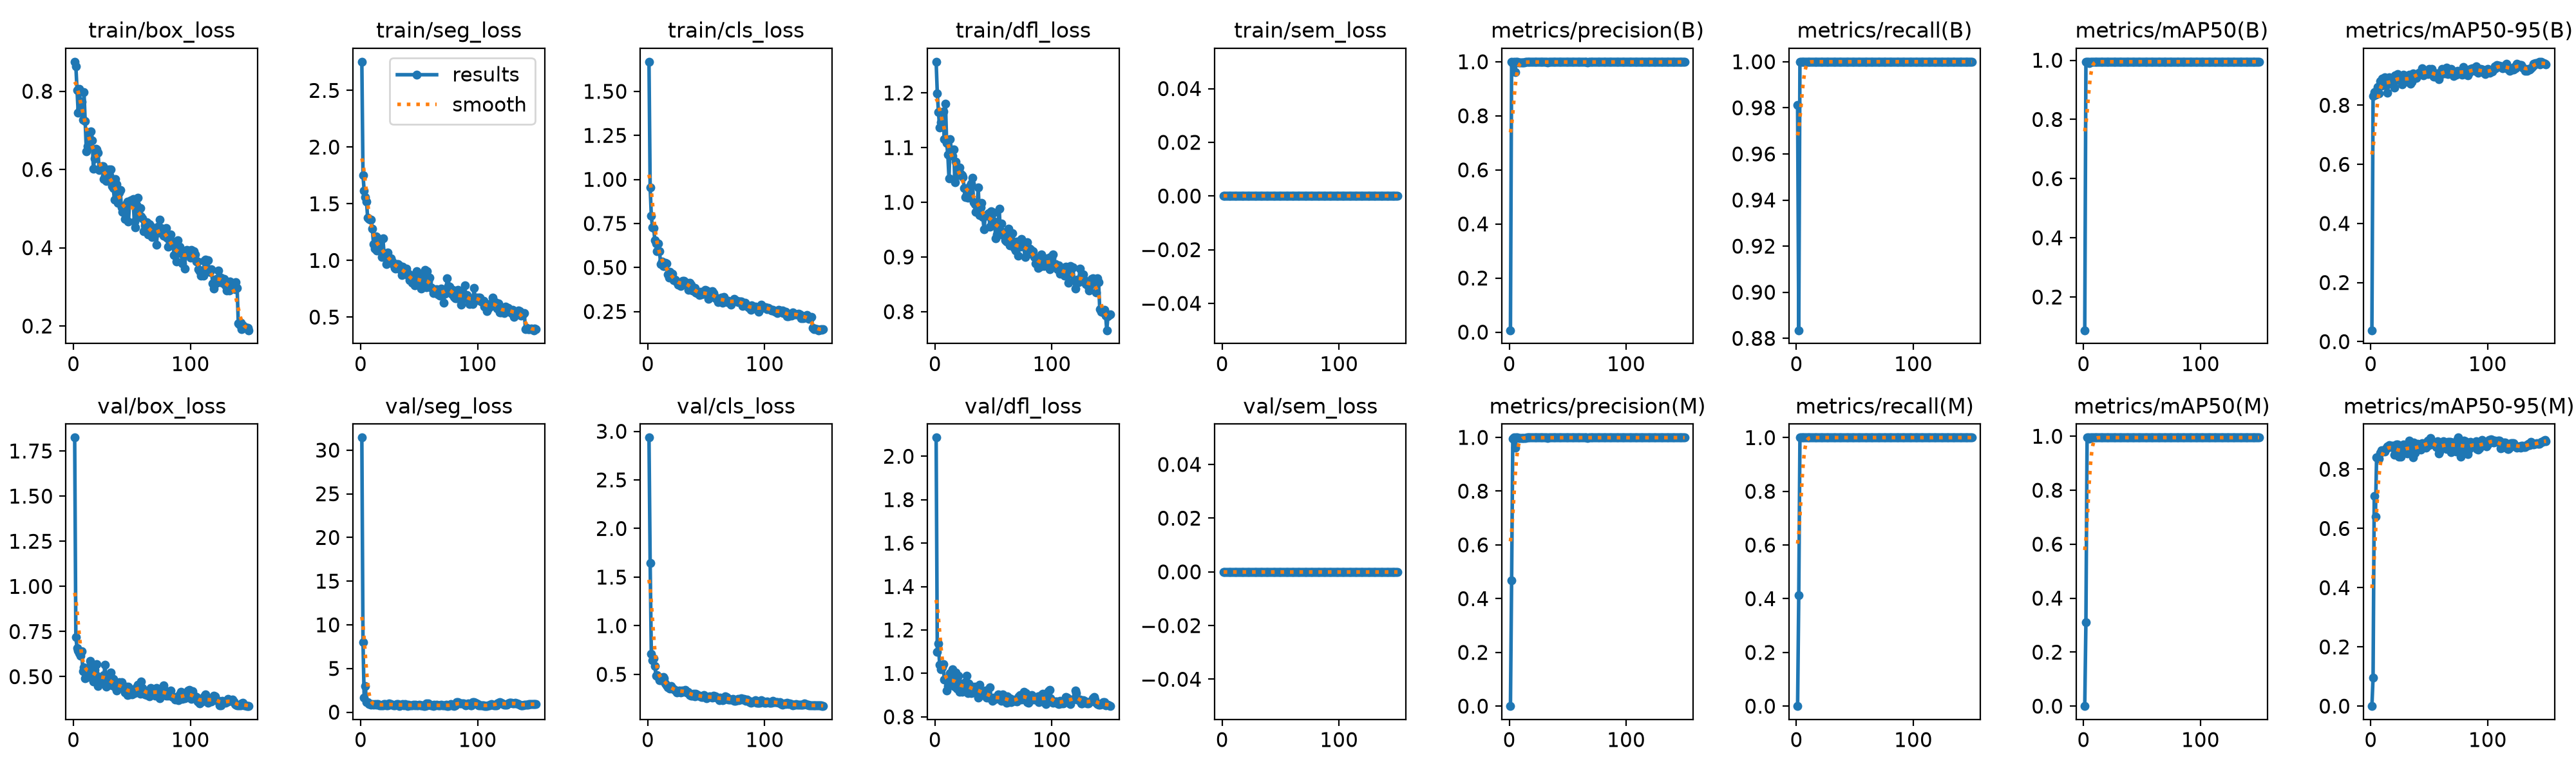

The table this chart was drawn from, first rows:
epoch, time, train/box_loss, train/seg_loss, train/cls_loss, train/dfl_loss, train/sem_loss, metrics/precision(B), metrics/recall(B), metrics/mAP50(B), metrics/mAP50-95(B), metrics/precision(M), metrics/recall(M), metrics/mAP50(M), metrics/mAP50-95(M), val/box_loss, val/seg_loss, val/cls_loss, val/dfl_loss, val/sem_loss, lr/pg0, lr/pg1, lr/pg2
1, 25.11, 0.8753, 2.753, 1.668, 1.257, 0, 0.00697, 0.9811, 0.0877, 0.03853, 0, 0, 0, 0, 1.824, 31.43, 2.935, 2.086, 0, 0.0003272, 0.0003272, 0.06761
2, 48.61, 0.8642, 1.749, 0.9535, 1.199, 0, 1, 0.8835, 0.995, 0.8313, 0.4674, 0.414, 0.31, 0.09679, 0.7178, 8.009, 1.644, 1.099, 0, 0.0006561, 0.0006561, 0.03461
3, 71.9, 0.8031, 1.614, 0.7933, 1.165, 0, 0.995, 1, 0.995, 0.8444, 0.995, 1, 0.995, 0.7092, 0.6604, 1.629, 0.7092, 1.136, 0, 0.0009807, 0.0009807, 0.001598
4, 94.94, 0.7454, 1.558, 0.7268, 1.136, 0, 0.9991, 1, 0.995, 0.836, 0.9991, 1, 0.995, 0.6389, 0.6433, 2.961, 0.6421, 1.039, 0, 0.0009802, 0.0009802, 0.0009802
5, 118, 0.8066, 1.517, 0.7254, 1.146, 0, 0.9624, 1, 0.9913, 0.8479, 0.9624, 1, 0.9913, 0.8406, 0.631, 1.131, 0.6626, 1.018, 0, 0.0009736, 0.0009736, 0.0009736
6, 141.2, 0.7563, 1.374, 0.6561, 1.145, 0, 0.9989, 1, 0.995, 0.8621, 0.9989, 1, 0.995, 0.8386, 0.617, 1.168, 0.5873, 1.029, 0, 0.000967, 0.000967, 0.000967
7, 164.1, 0.773, 1.364, 0.6352, 1.166, 0, 0.9989, 1, 0.995, 0.8404, 0.9989, 1, 0.995, 0.8368, 0.6397, 0.9395, 0.4873, 1.042, 0, 0.0009604, 0.0009604, 0.0009604
8, 186.2, 0.7264, 1.359, 0.5923, 1.116, 0, 0.9983, 1, 0.995, 0.8809, 0.9983, 1, 0.995, 0.8563, 0.5301, 0.9416, 0.4928, 0.9726, 0, 0.0009538, 0.0009538, 0.0009538
9, 207.5, 0.7977, 1.361, 0.6348, 1.18, 0, 0.9968, 1, 0.995, 0.8654, 0.9968, 1, 0.995, 0.8644, 0.5503, 0.8768, 0.4752, 0.9744, 0, 0.0009472, 0.0009472, 0.0009472
10, 227.5, 0.7233, 1.277, 0.5919, 1.109, 0, 0.9981, 1, 0.995, 0.8905, 0.9981, 1, 0.995, 0.8593, 0.4899, 0.8976, 0.4361, 0.9223, 0, 0.0009406, 0.0009406, 0.0009406
11, 237.9, 0.6462, 1.143, 0.5184, 1.087, 0, 0.9981, 1, 0.995, 0.8791, 0.9981, 1, 0.995, 0.8615, 0.5137, 0.8627, 0.4409, 0.9406, 0, 0.000934, 0.000934, 0.000934
12, 241.2, 0.6599, 1.105, 0.532, 1.043, 0, 0.9982, 1, 0.995, 0.8951, 0.9982, 1, 0.995, 0.8606, 0.4983, 0.8937, 0.4652, 0.9477, 0, 0.0009274, 0.0009274, 0.0009274
13, 244.6, 0.6867, 1.213, 0.508, 1.116, 0, 0.9977, 1, 0.995, 0.8666, 0.9977, 1, 0.995, 0.8708, 0.55, 0.8705, 0.4741, 0.9997, 0, 0.0009208, 0.0009208, 0.0009208
14, 247.9, 0.6754, 1.088, 0.5065, 1.096, 0, 0.9987, 1, 0.995, 0.8413, 0.9987, 1, 0.995, 0.8765, 0.5875, 0.9249, 0.4593, 0.9631, 0, 0.0009142, 0.0009142, 0.0009142
15, 255.7, 0.6979, 1.197, 0.526, 1.085, 0, 0.9989, 1, 0.995, 0.8877, 0.9989, 1, 0.995, 0.8718, 0.5416, 0.9164, 0.4078, 1.018, 0, 0.0009076, 0.0009076, 0.0009076
16, 278, 0.6748, 1.124, 0.522, 1.097, 0, 0.9989, 1, 0.995, 0.8936, 0.9989, 1, 0.995, 0.8818, 0.5095, 0.7866, 0.3882, 0.9411, 0, 0.000901, 0.000901, 0.000901
17, 300.5, 0.6025, 1.081, 0.462, 1.037, 0, 0.9989, 1, 0.995, 0.8874, 0.9989, 1, 0.995, 0.8772, 0.4715, 0.8012, 0.3651, 0.9394, 0, 0.0008944, 0.0008944, 0.0008944
18, 322.9, 0.6281, 1.03, 0.4414, 1.074, 0, 0.9988, 1, 0.995, 0.8723, 0.9988, 1, 0.995, 0.8782, 0.5391, 0.7798, 0.3661, 1.004, 0, 0.0008878, 0.0008878, 0.0008878
19, 346.5, 0.6527, 1.196, 0.474, 1.05, 0, 0.9989, 1, 0.995, 0.8761, 0.9989, 1, 0.995, 0.8796, 0.5101, 0.8032, 0.3552, 0.9296, 0, 0.0008812, 0.0008812, 0.0008812
20, 369.3, 0.6515, 1.065, 0.4488, 1.054, 0, 0.9989, 1, 0.995, 0.8608, 0.9989, 1, 0.995, 0.8496, 0.5688, 0.8948, 0.379, 0.9881, 0, 0.0008746, 0.0008746, 0.0008746
21, 392.1, 0.6431, 1.06, 0.4625, 1.063, 0, 0.9989, 1, 0.995, 0.9018, 0.9989, 1, 0.995, 0.8642, 0.4487, 0.8933, 0.3581, 0.9162, 0, 0.000868, 0.000868, 0.000868
22, 415.3, 0.5986, 0.9655, 0.4293, 1.051, 0, 0.9989, 1, 0.995, 0.8856, 0.9989, 1, 0.995, 0.8841, 0.4983, 0.7993, 0.3485, 0.954, 0, 0.0008614, 0.0008614, 0.0008614
23, 438.7, 0.6046, 1.068, 0.4325, 1.05, 0, 0.999, 1, 0.995, 0.9055, 0.999, 1, 0.995, 0.8836, 0.4704, 0.8141, 0.3417, 0.9159, 0, 0.0008548, 0.0008548, 0.0008548
24, 462.2, 0.6079, 1.026, 0.4268, 1.046, 0, 0.9989, 1, 0.995, 0.9002, 0.9989, 1, 0.995, 0.842, 0.4937, 1.029, 0.3332, 0.9455, 0, 0.0008482, 0.0008482, 0.0008482
25, 485.6, 0.6092, 1, 0.417, 1.025, 0, 0.9989, 1, 0.995, 0.8874, 0.9989, 1, 0.995, 0.8629, 0.4987, 0.8472, 0.3143, 0.9204, 0, 0.0008416, 0.0008416, 0.0008416
26, 509, 0.5752, 1.019, 0.4026, 1.009, 0, 0.9989, 1, 0.995, 0.8814, 0.9989, 1, 0.995, 0.8414, 0.5083, 0.9539, 0.3262, 0.959, 0, 0.000835, 0.000835, 0.000835
27, 532.2, 0.583, 0.9914, 0.4051, 1.014, 0, 0.9989, 1, 0.995, 0.8717, 0.9989, 1, 0.995, 0.8575, 0.5677, 0.873, 0.3348, 0.9902, 0, 0.0008284, 0.0008284, 0.0008284
28, 536.6, 0.5705, 0.9611, 0.395, 1.008, 0, 0.999, 1, 0.995, 0.904, 0.999, 1, 0.995, 0.8833, 0.4452, 0.7791, 0.3165, 0.9085, 0, 0.0008218, 0.0008218, 0.0008218
29, 540.1, 0.5815, 0.9306, 0.4008, 1.015, 0, 0.999, 1, 0.995, 0.8847, 0.999, 1, 0.995, 0.8814, 0.4817, 0.785, 0.3355, 0.9537, 0, 0.0008152, 0.0008152, 0.0008152
30, 543.7, 0.6006, 0.9285, 0.4245, 1.029, 0, 0.9989, 1, 0.995, 0.8962, 0.9989, 1, 0.995, 0.8731, 0.4666, 0.8641, 0.322, 0.9325, 0, 0.0008086, 0.0008086, 0.0008086
31, 547.4, 0.5857, 0.9646, 0.4257, 1.034, 0, 0.9989, 1, 0.995, 0.8916, 0.9989, 1, 0.995, 0.8531, 0.4619, 0.9394, 0.3284, 0.9094, 0, 0.000802, 0.000802, 0.000802
32, 557, 0.6004, 0.9682, 0.4181, 1.045, 0, 0.9989, 1, 0.995, 0.88, 0.9989, 1, 0.995, 0.8592, 0.5236, 0.9032, 0.3408, 0.9391, 0, 0.0007954, 0.0007954, 0.0007954
33, 580.5, 0.5575, 0.9544, 0.4146, 1, 0, 0.9981, 1, 0.995, 0.9026, 0.9981, 1, 0.995, 0.8961, 0.4529, 0.736, 0.315, 0.9135, 0, 0.0007888, 0.0007888, 0.0007888
34, 603.3, 0.5532, 0.914, 0.3974, 0.9968, 0, 0.9989, 1, 0.995, 0.8719, 0.9989, 1, 0.995, 0.8759, 0.4884, 0.788, 0.3205, 0.9394, 0, 0.0007822, 0.0007822, 0.0007822
35, 625.9, 0.5226, 0.8687, 0.3735, 0.9824, 0, 0.9989, 1, 0.995, 0.8798, 0.9989, 1, 0.995, 0.8751, 0.4514, 0.8403, 0.314, 0.9367, 0, 0.0007756, 0.0007756, 0.0007756
36, 648.4, 0.5748, 0.9449, 0.4143, 0.9925, 0, 0.9989, 1, 0.995, 0.9085, 0.9989, 1, 0.995, 0.8406, 0.4399, 0.9195, 0.2898, 0.9305, 0, 0.000769, 0.000769, 0.000769
37, 670.7, 0.5629, 0.8952, 0.4022, 1.027, 0, 0.9989, 1, 0.995, 0.9038, 0.9989, 1, 0.995, 0.8902, 0.4231, 0.7569, 0.2791, 0.8875, 0, 0.0007624, 0.0007624, 0.0007624
38, 692.8, 0.5145, 0.9018, 0.3699, 0.9768, 0, 0.999, 1, 0.995, 0.9009, 0.999, 1, 0.995, 0.8562, 0.4544, 0.9132, 0.2778, 0.9471, 0, 0.0007558, 0.0007558, 0.0007558
39, 715.9, 0.5408, 0.9269, 0.374, 0.991, 0, 0.999, 1, 0.995, 0.8931, 0.999, 1, 0.995, 0.8762, 0.4683, 0.7609, 0.3015, 0.9163, 0, 0.0007492, 0.0007492, 0.0007492
40, 736.9, 0.5471, 0.8895, 0.3856, 0.9986, 0, 0.9989, 1, 0.995, 0.906, 0.9989, 1, 0.995, 0.8847, 0.4489, 0.7351, 0.2735, 0.909, 0, 0.0007426, 0.0007426, 0.0007426
41, 759.6, 0.5023, 0.8639, 0.3566, 0.9724, 0, 0.9989, 1, 0.995, 0.9091, 0.9989, 1, 0.995, 0.8762, 0.471, 0.8415, 0.2976, 0.9001, 0, 0.000736, 0.000736, 0.000736
42, 782.5, 0.4923, 0.823, 0.3538, 0.9505, 0, 0.9989, 1, 0.995, 0.9061, 0.9989, 1, 0.995, 0.8722, 0.4364, 0.7659, 0.2916, 0.9106, 0, 0.0007294, 0.0007294, 0.0007294
43, 803.5, 0.503, 0.8701, 0.3633, 0.9747, 0, 0.9989, 1, 0.995, 0.9076, 0.9989, 1, 0.995, 0.8671, 0.4464, 0.8116, 0.2829, 0.9223, 0, 0.0007228, 0.0007228, 0.0007228
44, 825.3, 0.4728, 0.8028, 0.3432, 0.9748, 0, 0.999, 1, 0.995, 0.9247, 0.999, 1, 0.995, 0.8883, 0.4136, 0.7982, 0.2775, 0.889, 0, 0.0007162, 0.0007162, 0.0007162
45, 831.9, 0.5111, 0.8012, 0.362, 0.9772, 0, 0.9989, 1, 0.995, 0.9008, 0.9989, 1, 0.995, 0.882, 0.4444, 0.8683, 0.2717, 0.9063, 0, 0.0007096, 0.0007096, 0.0007096
46, 835.1, 0.5185, 0.7786, 0.3473, 0.9796, 0, 0.9989, 1, 0.995, 0.9151, 0.9989, 1, 0.995, 0.8884, 0.3991, 0.7922, 0.2657, 0.8893, 0, 0.000703, 0.000703, 0.000703
47, 838.3, 0.4674, 0.8285, 0.3504, 0.9554, 0, 0.999, 1, 0.995, 0.9079, 0.999, 1, 0.995, 0.8725, 0.4435, 0.8275, 0.2686, 0.937, 0, 0.0006964, 0.0006964, 0.0006964
48, 841.6, 0.5156, 0.9059, 0.3493, 0.9831, 0, 0.999, 1, 0.995, 0.9162, 0.999, 1, 0.995, 0.8844, 0.4, 0.8017, 0.2856, 0.8856, 0, 0.0006898, 0.0006898, 0.0006898
49, 845.8, 0.5216, 0.8479, 0.3724, 0.9637, 0, 0.999, 1, 0.995, 0.9054, 0.999, 1, 0.995, 0.8966, 0.4217, 0.7692, 0.2703, 0.8739, 0, 0.0006832, 0.0006832, 0.0006832
50, 863, 0.5213, 0.872, 0.37, 0.9809, 0, 0.9989, 1, 0.995, 0.9238, 0.9989, 1, 0.995, 0.8821, 0.4029, 0.8267, 0.2534, 0.8873, 0, 0.0006766, 0.0006766, 0.0006766
51, 884.1, 0.5238, 0.8187, 0.3496, 0.9649, 0, 0.9989, 1, 0.995, 0.9108, 0.9989, 1, 0.995, 0.9064, 0.4244, 0.7462, 0.2673, 0.8844, 0, 0.00067, 0.00067, 0.00067
52, 905.7, 0.4674, 0.7502, 0.3213, 0.9339, 0, 0.9989, 1, 0.995, 0.9226, 0.9989, 1, 0.995, 0.894, 0.41, 0.7455, 0.265, 0.8821, 0, 0.0006634, 0.0006634, 0.0006634
53, 926.3, 0.4526, 0.7774, 0.3336, 0.9408, 0, 0.9988, 1, 0.995, 0.9085, 0.9988, 1, 0.995, 0.8849, 0.434, 0.7957, 0.2703, 0.8884, 0, 0.0006568, 0.0006568, 0.0006568
54, 947.9, 0.5101, 0.7973, 0.3602, 0.9589, 0, 0.9989, 1, 0.995, 0.8967, 0.9989, 1, 0.995, 0.8865, 0.4402, 0.6981, 0.2664, 0.9026, 0, 0.0006502, 0.0006502, 0.0006502
55, 968.6, 0.5279, 0.9186, 0.3653, 0.9877, 0, 0.9989, 1, 0.995, 0.8976, 0.9989, 1, 0.995, 0.8832, 0.456, 0.7039, 0.2595, 0.8896, 0, 0.0006436, 0.0006436, 0.0006436
56, 989.4, 0.4857, 0.7604, 0.3563, 0.9406, 0, 0.9988, 1, 0.995, 0.9085, 0.9988, 1, 0.995, 0.8748, 0.4382, 1.035, 0.2774, 0.8891, 0, 0.000637, 0.000637, 0.000637
57, 1010, 0.5008, 0.9027, 0.3392, 0.9609, 0, 0.999, 1, 0.995, 0.9072, 0.999, 1, 0.995, 0.8948, 0.4071, 0.7529, 0.2663, 0.8735, 0, 0.0006304, 0.0006304, 0.0006304
58, 1031, 0.4806, 0.8146, 0.3265, 0.9454, 0, 0.999, 1, 0.995, 0.8887, 0.999, 1, 0.995, 0.854, 0.4733, 0.9625, 0.2738, 0.904, 0, 0.0006238, 0.0006238, 0.0006238
59, 1053, 0.4742, 0.8486, 0.323, 0.9428, 0, 0.9989, 1, 0.995, 0.8997, 0.9989, 1, 0.995, 0.8607, 0.4363, 0.8344, 0.2572, 0.8882, 0, 0.0006172, 0.0006172, 0.0006172
60, 1076, 0.4416, 0.7633, 0.3024, 0.9302, 0, 0.999, 1, 0.995, 0.909, 0.999, 1, 0.995, 0.878, 0.419, 0.7629, 0.2544, 0.8823, 0, 0.0006106, 0.0006106, 0.0006106
... 90 more rows
